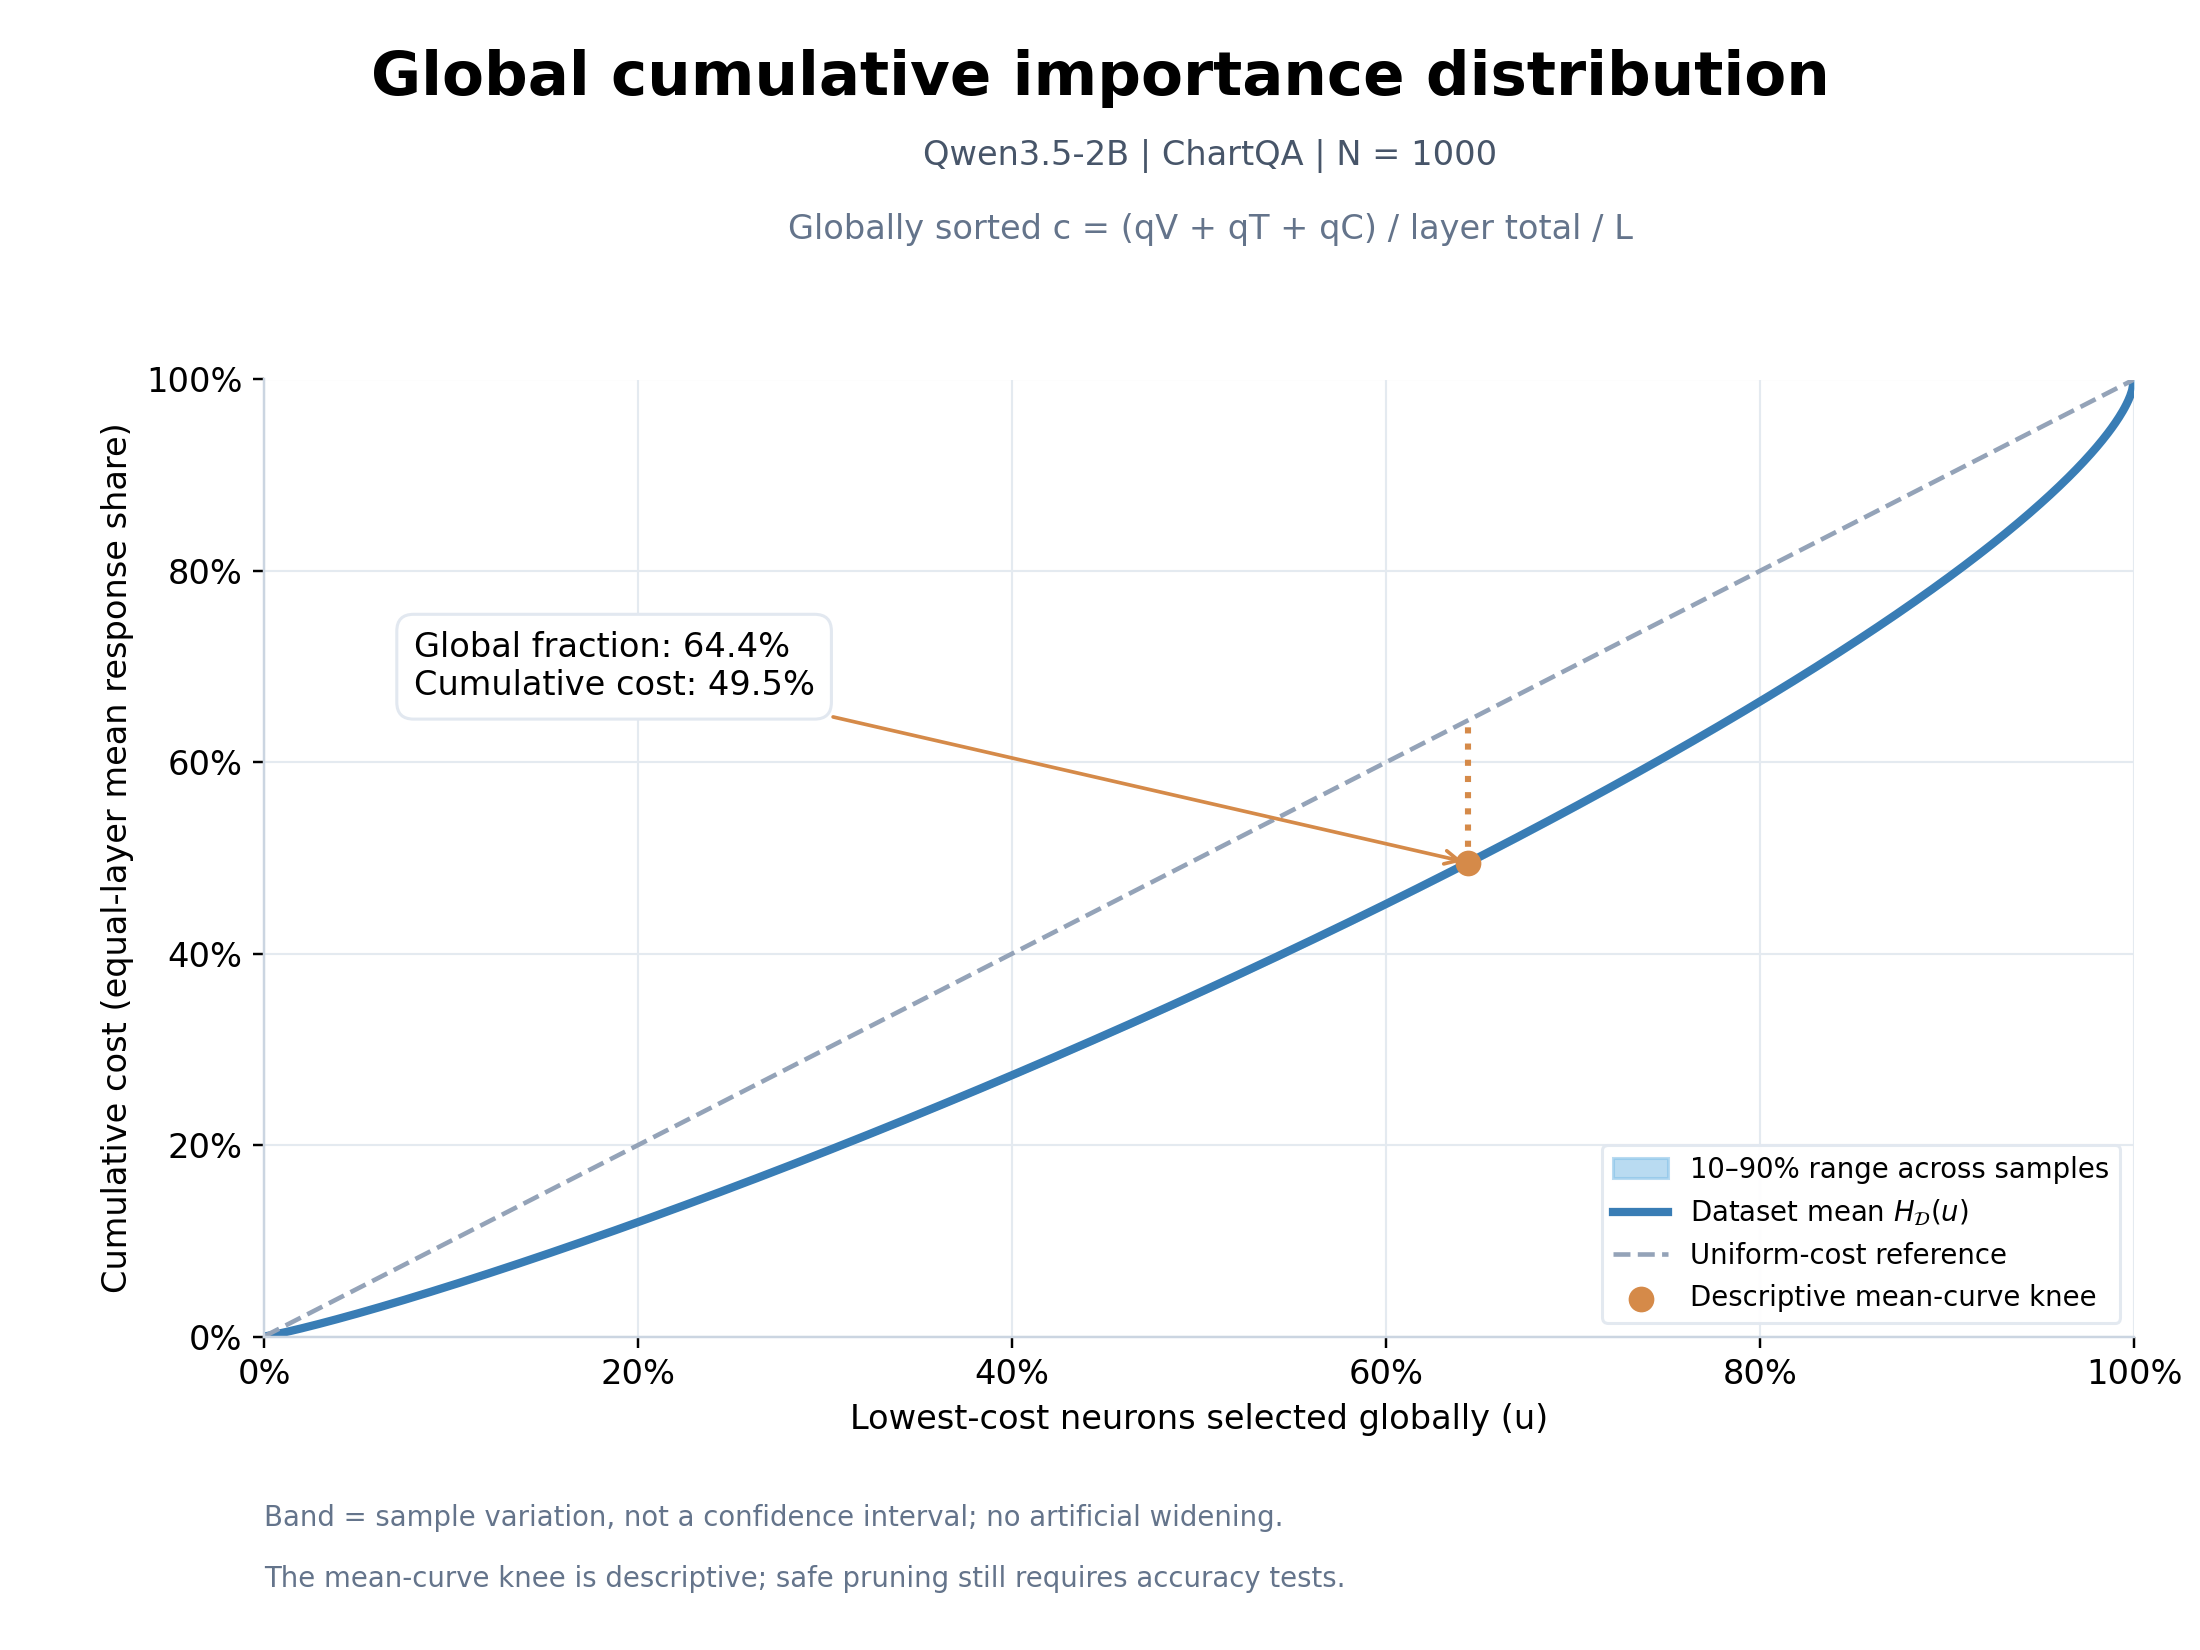

The file beside this chart, header and first rows:
u, dataset_mean, sample_p10, sample_p90
0.000000000000000000e+00, 0.000000000000000000e+00, 0.000000000000000000e+00, 0.000000000000000000e+00
1.000000000000000021e-03, 2.992468819407751042e-04, 2.912399878946565898e-04, 3.066820484755460215e-04
2.000000000000000042e-03, 6.477920259996348528e-04, 6.325372938604290106e-04, 6.618241844360476904e-04
3.000000000000000062e-03, 1.017649574588424177e-03, 9.954956678701895947e-04, 1.037784324256395318e-03
4.000000000000000083e-03, 1.402093654882108267e-03, 1.373031559850821119e-03, 1.428769075851007856e-03
5.000000000000000104e-03, 1.797960937529728036e-03, 1.762522526275008689e-03, 1.830523600020207047e-03
6.000000000000000125e-03, 2.203320866370032070e-03, 2.160686426426597362e-03, 2.242130513203183240e-03
7.000000000000000146e-03, 2.616903576740694549e-03, 2.567098756448748988e-03, 2.662055279075993194e-03
8.000000000000000167e-03, 3.037786572418604489e-03, 2.980751819358731704e-03, 3.089338784932951169e-03
9.000000000000001055e-03, 3.465247072990092561e-03, 3.401563969197696734e-03, 3.523241162927019839e-03
1.000000000000000021e-02, 3.898726365286504965e-03, 3.827349812633745740e-03, 3.962569389000051776e-03
1.099999999999999936e-02, 4.337779490038567824e-03, 4.259114495434741451e-03, 4.408354918763501655e-03
1.200000000000000025e-02, 4.782027427201035290e-03, 4.696271893726200811e-03, 4.858446291888545224e-03
1.300000000000000114e-02, 5.231181123909897646e-03, 5.138783505556574101e-03, 5.314460825946190799e-03
1.400000000000000029e-02, 5.684977933423078326e-03, 5.584956624374789146e-03, 5.775382522260787480e-03
1.499999999999999944e-02, 6.143164485873139902e-03, 6.035599479201690480e-03, 6.239853305456742431e-03
1.600000000000000033e-02, 6.605513363322275400e-03, 6.490376349610379667e-03, 6.707885109285510565e-03
1.700000000000000122e-02, 7.071835962264095936e-03, 6.949988389594454613e-03, 7.181047356256329423e-03
1.800000000000000211e-02, 7.541967933307673448e-03, 7.414549284680211141e-03, 7.657576430792128672e-03
1.899999999999999953e-02, 8.015753773365630677e-03, 7.881154826809540562e-03, 8.137181172602989468e-03
2.000000000000000042e-02, 8.493046312993801639e-03, 8.349287044736086738e-03, 8.620434475487505008e-03
2.100000000000000130e-02, 8.973734935722024741e-03, 8.824325916512661822e-03, 9.107799562669256430e-03
2.199999999999999872e-02, 9.457689077077540557e-03, 9.300988952367875151e-03, 9.597077634120267445e-03
2.299999999999999961e-02, 9.944811537392026293e-03, 9.781580733077881173e-03, 1.008901342791968143e-02
2.400000000000000050e-02, 1.043500267195575371e-02, 1.026513890407112703e-02, 1.058442837019599007e-02
2.500000000000000139e-02, 1.092816357194762236e-02, 1.075211598321539931e-02, 1.108303300744686512e-02
2.600000000000000228e-02, 1.142420501952680356e-02, 1.124124279471350359e-02, 1.158523621217490661e-02
2.699999999999999969e-02, 1.192305312748955307e-02, 1.173190525753898920e-02, 1.209048823988965321e-02
2.800000000000000058e-02, 1.242463402395220171e-02, 1.222639415463441792e-02, 1.259806876020886854e-02
2.900000000000000147e-02, 1.292886789515755239e-02, 1.272294804711426516e-02, 1.310912987311487095e-02
2.999999999999999889e-02, 1.343569273067473334e-02, 1.322212346534767415e-02, 1.362273941060104625e-02
3.099999999999999978e-02, 1.394504488981721489e-02, 1.372400436419062356e-02, 1.413863492235106767e-02
3.200000000000000067e-02, 1.445685739780720215e-02, 1.422893206840203373e-02, 1.465565764626225627e-02
3.300000000000000155e-02, 1.497107946573471814e-02, 1.473567368229509143e-02, 1.517451887221674470e-02
3.400000000000000244e-02, 1.548766271386245105e-02, 1.524564455012640714e-02, 1.569550553548193852e-02
3.500000000000000333e-02, 1.600655019107486560e-02, 1.575747074491496216e-02, 1.621994546036756302e-02
3.600000000000000422e-02, 1.652770244862230078e-02, 1.627163064317380461e-02, 1.674717776555411861e-02
3.699999999999999817e-02, 1.705107057483578117e-02, 1.678835347234290676e-02, 1.727712543070780704e-02
3.799999999999999906e-02, 1.757660051100664797e-02, 1.730721194882277325e-02, 1.780886377941412468e-02
3.899999999999999994e-02, 1.810426277931974012e-02, 1.782794007447001394e-02, 1.834113168241656780e-02
4.000000000000000083e-02, 1.863401026509042824e-02, 1.835059326974156774e-02, 1.887729116320554026e-02
4.100000000000000172e-02, 1.916580896719279753e-02, 1.887538274773214314e-02, 1.941515863716905543e-02
4.200000000000000261e-02, 1.969961951671147377e-02, 1.940230834974789043e-02, 1.995389086495067896e-02
4.300000000000000350e-02, 2.023539499637293237e-02, 1.993124488257600954e-02, 2.049586343841576855e-02
4.399999999999999745e-02, 2.077310715279136188e-02, 2.046204275557853697e-02, 2.103983913307353598e-02
4.499999999999999833e-02, 2.131272809113578942e-02, 2.099520258313519044e-02, 2.158551166500479943e-02
4.599999999999999922e-02, 2.185422897155436459e-02, 2.153083561237035398e-02, 2.213304721885853837e-02
4.700000000000000011e-02, 2.239757464106791746e-02, 2.206842624676191161e-02, 2.268209339649392836e-02
4.800000000000000100e-02, 2.294273349886752009e-02, 2.260803446246911416e-02, 2.323300670290189343e-02
4.900000000000000189e-02, 2.348967649912180738e-02, 2.314976962168913827e-02, 2.378523955956601821e-02
5.000000000000000278e-02, 2.403838422430258290e-02, 2.369425524230268226e-02, 2.433873387936047461e-02
5.100000000000000366e-02, 2.458882773905326016e-02, 2.424057787802296263e-02, 2.489422365002270238e-02
5.200000000000000455e-02, 2.514097763930047899e-02, 2.478694124860314832e-02, 2.545107652530946910e-02
5.299999999999999850e-02, 2.569481104563680826e-02, 2.533344525152658386e-02, 2.600952606680067072e-02
5.399999999999999939e-02, 2.625030435907885207e-02, 2.588416356690802916e-02, 2.657104033342324104e-02
5.500000000000000028e-02, 2.680743562144055278e-02, 2.643437719367884228e-02, 2.713282140671104126e-02
5.600000000000000117e-02, 2.736618319233977484e-02, 2.698702542692413622e-02, 2.769591337308904139e-02
5.700000000000000205e-02, 2.792652509835854419e-02, 2.753987591200329071e-02, 2.826283293314919842e-02
5.800000000000000294e-02, 2.848844773208201314e-02, 2.809456529717735407e-02, 2.883164483417344909e-02
5.900000000000000383e-02, 2.905193219258809384e-02, 2.865168773953904666e-02, 2.940206495797994396e-02
... 941 more rows
